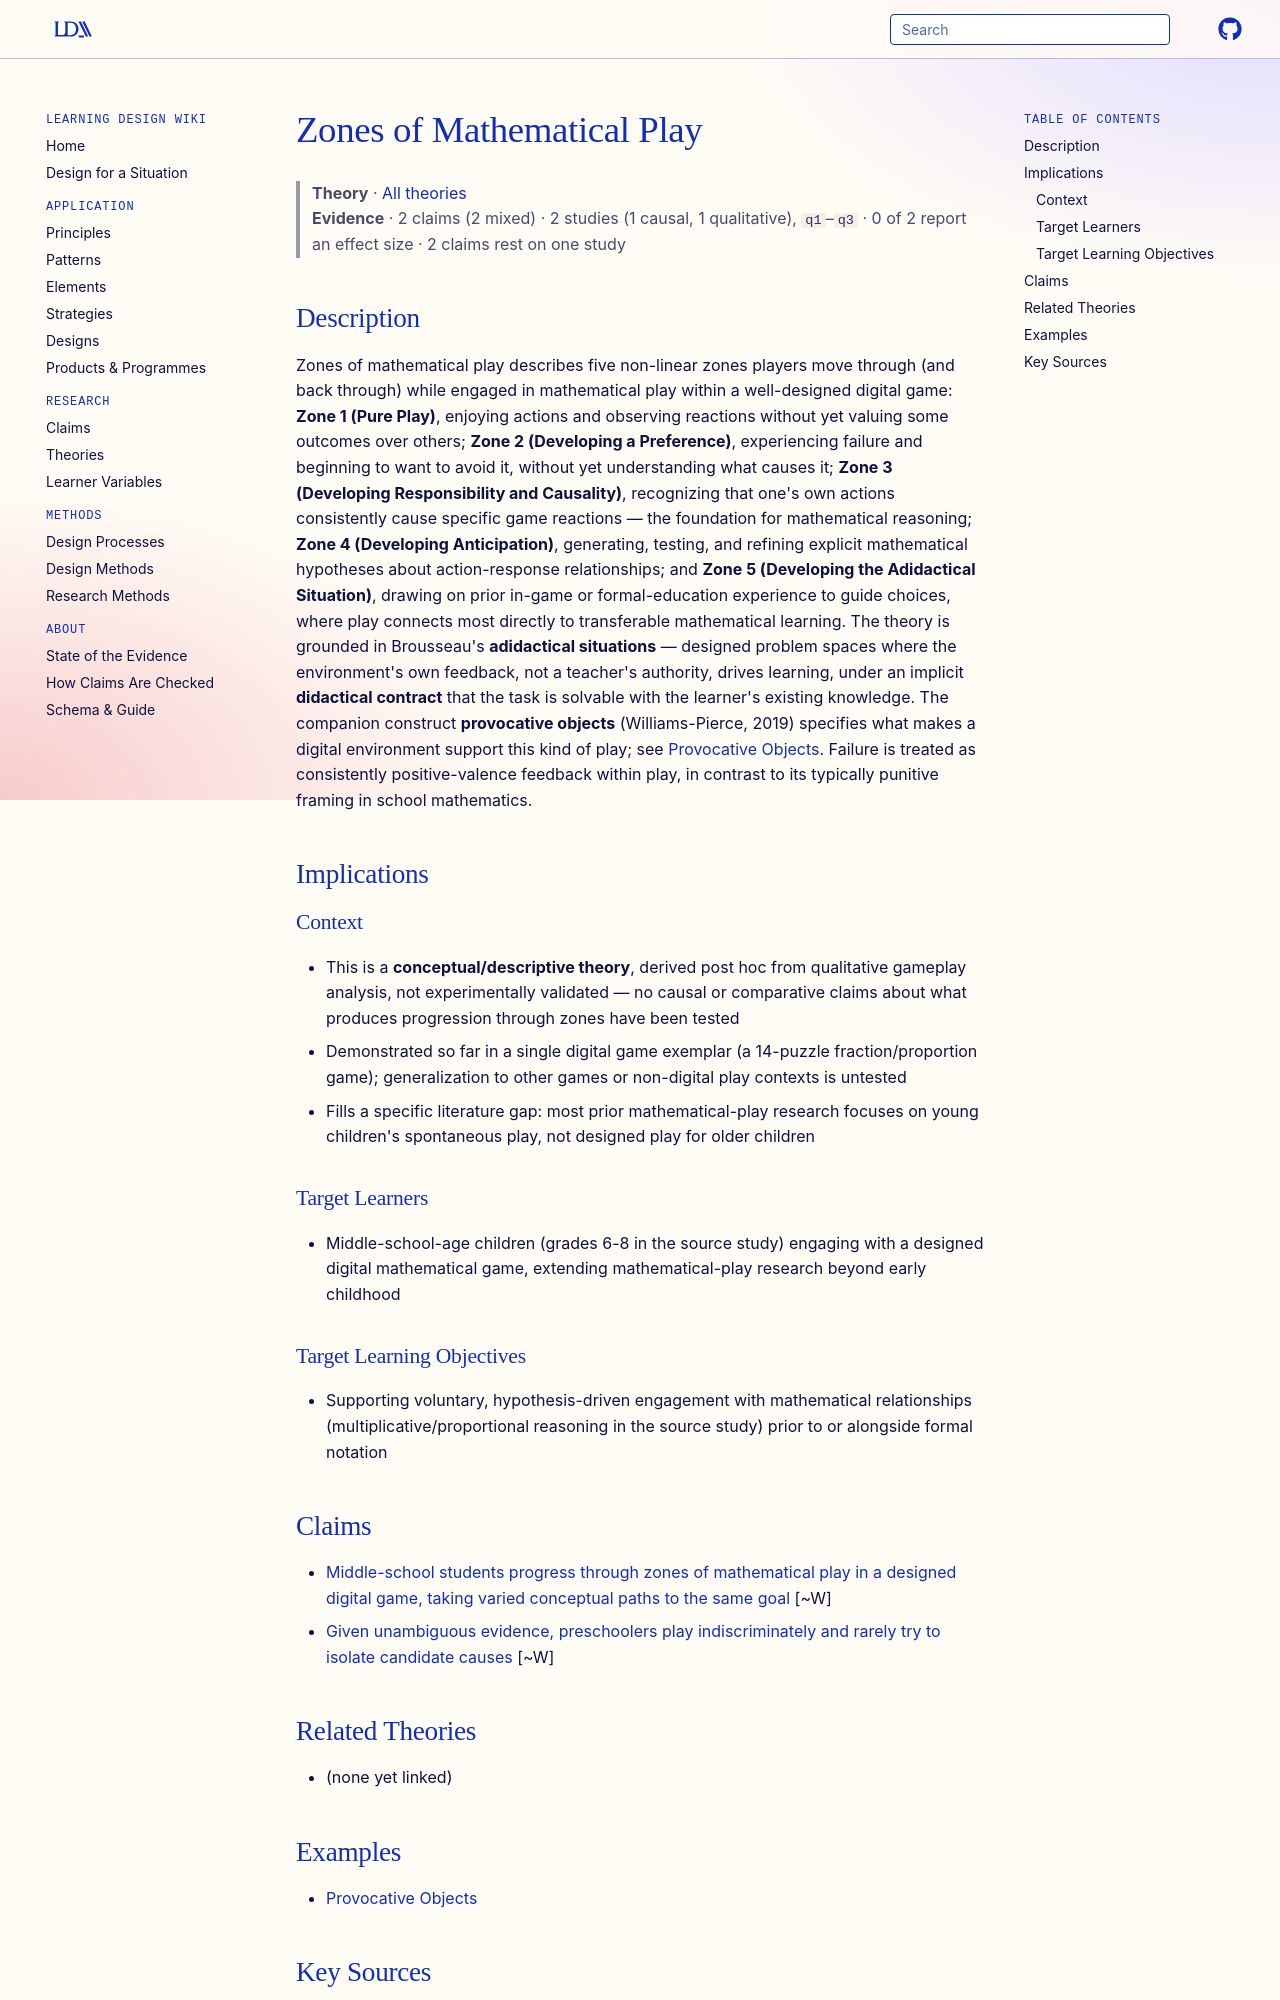

repository: Learning-Design-Alliance/learning-wiki · page: theories/zones-of-mathematical-play/index.html · generator: mkdocs

---
type: theory
title: Zones of Mathematical Play
description: A descriptive, largely conceptual framework proposing that players in a well-designed mathematical digital game pass non-linearly through five zones — from pure play, through developing a preference and a sense of causality, to hypothesis-testing and finally drawing on prior experience — extending Brousseau's adidactical situations to explain productive mathematical play in older children.
canonical: true
status: review
generated:
  by: claude/unspecified
  at: 2026-08-29
sources:
  - id: williams-pierce-thevenow-harrison-2021
    resource: "https://doi.org/10.1080/10508406.2021.1913167"
    title: "Williams-Pierce, C., & Thevenow-Harrison, J. T. (2021). Zones of mathematical play. Journal of the Learning Sciences, 30(3), 509-527."
    author: "Williams-Pierce, C., & Thevenow-Harrison, J. T."
---

# Zones of Mathematical Play

> **Theory** · [All theories](index.md)
> **Evidence** · 2 claims (2 mixed) · 2 studies (1 causal, 1 qualitative), `q1`–`q3` · 0 of 2 report an effect size · 2 claims rest on one study

## Description
Zones of mathematical play describes five non-linear zones players move through (and back through) while engaged in mathematical play within a well-designed digital game: **Zone 1 (Pure Play)**, enjoying actions and observing reactions without yet valuing some outcomes over others; **Zone 2 (Developing a Preference)**, experiencing failure and beginning to want to avoid it, without yet understanding what causes it; **Zone 3 (Developing Responsibility and Causality)**, recognizing that one's own actions consistently cause specific game reactions — the foundation for mathematical reasoning; **Zone 4 (Developing Anticipation)**, generating, testing, and refining explicit mathematical hypotheses about action-response relationships; and **Zone 5 (Developing the Adidactical Situation)**, drawing on prior in-game or formal-education experience to guide choices, where play connects most directly to transferable mathematical learning. The theory is grounded in Brousseau's **adidactical situations** — designed problem spaces where the environment's own feedback, not a teacher's authority, drives learning, under an implicit **didactical contract** that the task is solvable with the learner's existing knowledge. The companion construct **provocative objects** (Williams-Pierce, 2019) specifies what makes a digital environment support this kind of play; see [Provocative Objects](../elements/provocative-objects.md). Failure is treated as consistently positive-valence feedback within play, in contrast to its typically punitive framing in school mathematics.

## Implications

### Context
- This is a **conceptual/descriptive theory**, derived post hoc from qualitative gameplay analysis, not experimentally validated — no causal or comparative claims about what produces progression through zones have been tested
- Demonstrated so far in a single digital game exemplar (a 14-puzzle fraction/proportion game); generalization to other games or non-digital play contexts is untested
- Fills a specific literature gap: most prior mathematical-play research focuses on young children's spontaneous play, not designed play for older children

### Target Learners
- Middle-school-age children (grades 6-8 in the source study) engaging with a designed digital mathematical game, extending mathematical-play research beyond early childhood

### Target Learning Objectives
- Supporting voluntary, hypothesis-driven engagement with mathematical relationships (multiplicative/proportional reasoning in the source study) prior to or alongside formal notation
